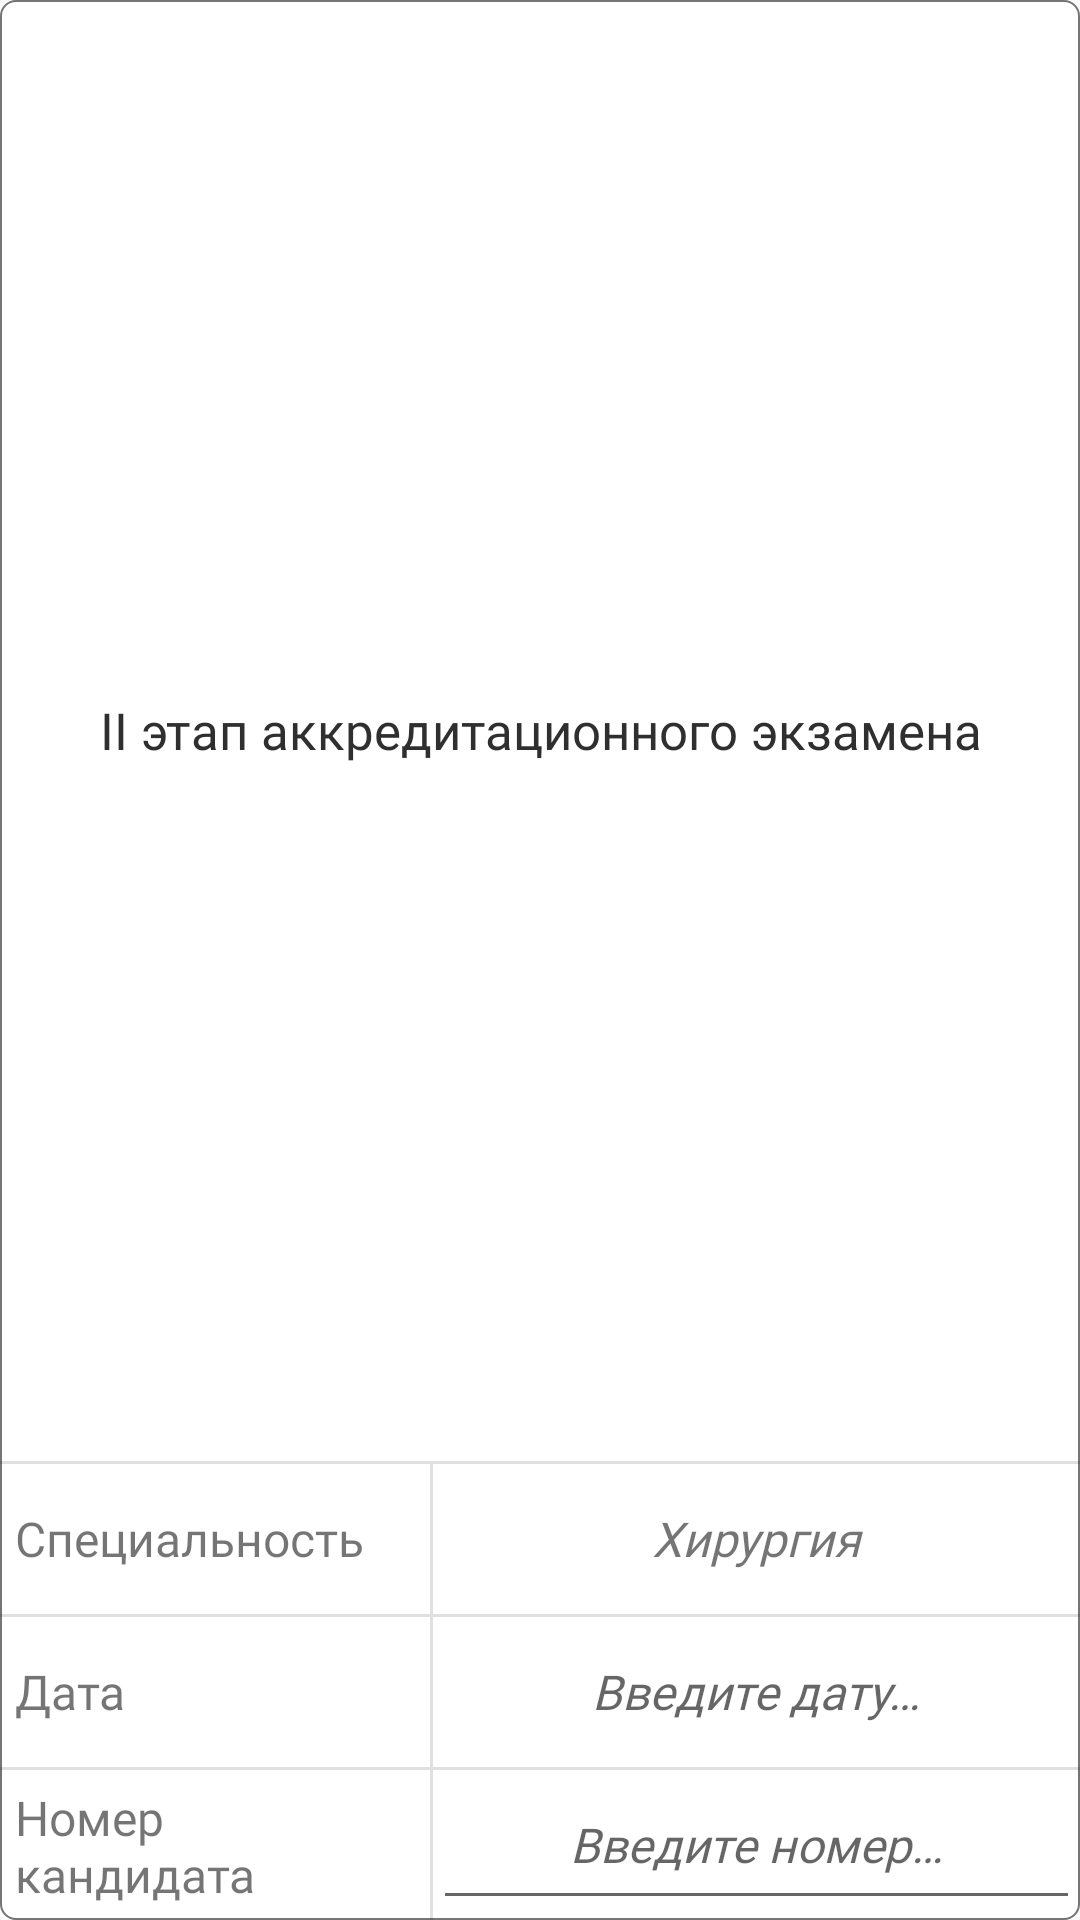

Layout XML and referenced resources for this Android screen:
<!-- AndroidManifest.xml: application theme AppTheme -->
<!-- res/layout/fragment_oske_start.xml -->
<?xml version="1.0" encoding="utf-8"?>
<TableLayout xmlns:android="http://schemas.android.com/apk/res/android"
    android:layout_width="match_parent"
    android:layout_height="wrap_content"
    android:background="@drawable/table_border"
    android:divider="?android:attr/dividerHorizontal"
    android:showDividers="middle"
    android:stretchColumns="2"
    android:shrinkColumns="*"
    android:layout_marginStart="5dp"
    android:layout_marginEnd="5dp">

            <TextView
                android:layout_width="0dp"
                android:layout_height="65dp"
                android:layout_weight="@integer/first_column_weight"
                android:gravity="center"
                android:padding="10dp"
                android:fontFamily="@font/rubik_semi_bold"
                android:text="@string/oske_title_start"
                android:textColor="@color/colorTitle"
                android:textSize="17sp" />

            <TableRow
                android:layout_width="0dp"
                android:layout_height="match_parent"
                android:divider="?android:attr/dividerVertical"
                android:showDividers="middle">

                <TextView
                    android:layout_width="0dp"
                    android:layout_height="50dp"
                    android:layout_column="1"
                    android:gravity="center_vertical"
                    android:padding="@dimen/kroot_padding_5dp"
                    android:layout_weight="@integer/oske_first_column_weight"
                    android:textSize="16sp"
                    android:fontFamily="@font/rubik_medium"
                    android:text="@string/oske_title_spec" />

                <TextView
                    android:id="@+id/oske_spec"
                    android:layout_width="0dp"
                    android:layout_height="match_parent"
                    android:gravity="center"
                    android:layout_weight="@integer/oske_second_column_weight"
                    android:layout_column="2"
                    android:textSize="16sp"
                    android:textStyle="italic"
                    android:fontFamily="@font/rubik_regular"
                    android:text="@string/oske_spec"
                    android:padding="@dimen/kroot_padding_title"/>
            </TableRow>

            <TableRow
                android:layout_width="0dp"
                android:layout_height="match_parent"
                android:divider="?android:attr/dividerVertical"
                android:showDividers="middle">

                <TextView
                    android:layout_width="0dp"
                    android:layout_height="50dp"
                    android:layout_column="1"
                    android:gravity="center_vertical"
                    android:padding="@dimen/kroot_padding_5dp"
                    android:layout_weight="@integer/oske_first_column_weight"
                    android:textSize="16sp"
                    android:fontFamily="@font/rubik_medium"
                    android:text="@string/oske_title_date" />

                <TextView
                    android:id="@+id/oske_date"
                    android:layout_width="0dp"
                    android:layout_height="match_parent"
                    android:gravity="center"
                    android:layout_weight="@integer/oske_second_column_weight"
                    android:layout_column="2"
                    android:hint="@string/oske_hint_date"
                    android:textColor="@color/text_color"
                    android:textSize="16sp"
                    android:textStyle="italic"
                    android:fontFamily="@font/rubik_regular"
                    android:padding="@dimen/kroot_padding_title"/>
            </TableRow>



            <TableRow
                android:layout_width="match_parent"
                android:layout_height="wrap_content"
                android:divider="?android:attr/dividerVertical"
                android:showDividers="middle">

                <TextView
                    android:layout_width="0dp"
                    android:layout_height="match_parent"
                    android:layout_column="1"
                    android:gravity="center_vertical"
                    android:padding="@dimen/kroot_padding_5dp"
                    android:layout_weight="@integer/oske_first_column_weight"
                    android:hint="@string/oske_hint_date"
                    android:theme="@style/RadioButtonStyle"
                    android:textSize="16sp"
                    android:fontFamily="@font/rubik_medium"
                    android:text="@string/oske_title_stud_number" />

                <EditText
                    android:id="@+id/oske_text_stud_numb"
                    android:layout_width="0dp"
                    android:layout_height="50dp"
                    android:hint="@string/oske_hint_stud_number"
                    android:layout_weight="@integer/oske_second_column_weight"
                    android:layout_column="2"
                    android:padding="@dimen/kroot_padding_title"
                    android:gravity="center"
                    android:layout_gravity="center"
                    android:inputType="numberDecimal"
                    android:textStyle="italic"
                    android:textColor="@color/text_color"
                    android:textSize="16sp"
                    android:fontFamily="@font/rubik_regular"/>

            </TableRow>

</TableLayout>
<!-- resources referenced by this layout -->
<resources>
  <color name="colorTitle">#2F2F2F</color>
  <color name="text_color">#757575</color>
  <dimen name="kroot_padding_5dp">5dp</dimen>
  <dimen name="kroot_padding_title">3dp</dimen>
  <!-- drawable table_border (drawable) -->
  <?xml version="1.0" encoding="utf-8"?>
  <shape xmlns:android="http://schemas.android.com/apk/res/android"
      android:shape="rectangle" >
      
      
      
      <solid
          android:color="#FFFFFF"/>
      <stroke
          android:dashGap="2dp"
          android:width="2px"
          android:color="#757575"/>
      <corners
          android:radius="5dp"   >
      </corners>
  
  </shape>
  <integer name="first_column_weight">5</integer>
  <integer name="oske_first_column_weight">6</integer>
  <integer name="oske_second_column_weight">9</integer>
  <string name="oske_hint_date">Введите дату…</string>
  <string name="oske_hint_stud_number">Введите номер…</string>
  <string name="oske_spec">Хирургия</string>
  <string name="oske_title_date">Дата</string>
  <string name="oske_title_spec">Специальность</string>
  <string name="oske_title_start">II этап аккредитационного экзамена</string>
  <string name="oske_title_stud_number">Номер кандидата</string>
  <style name="RadioButtonStyle" parent="Theme.AppCompat.Light">
          <item name="colorAccent">@color/colorPrimary</item>
      </style>
  <style name="AppTheme" parent="Theme.AppCompat.Light.DarkActionBar">
          
          <item name="colorPrimary">@color/colorPrimary</item>
          <item name="colorPrimaryDark">@color/colorPrimaryDark</item>
          <item name="colorAccent">@color/colorAccent</item>
      </style>
  <color name="colorPrimary">#2196F3</color>
  <color name="colorPrimaryDark">#2196F3</color>
  <color name="colorAccent">#FFFFFF</color>
</resources>
